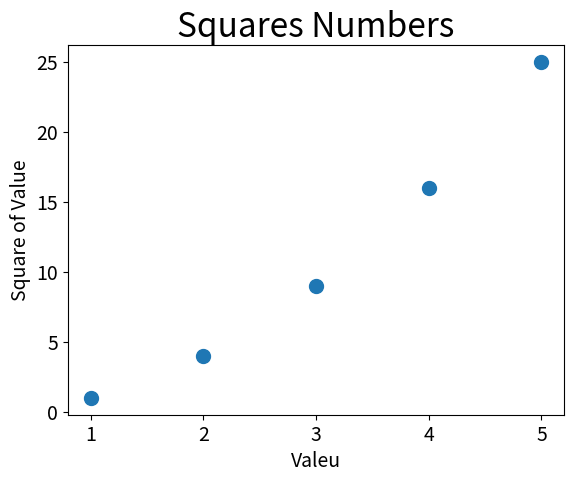

Generate this figure with matplotlib:
import matplotlib.pyplot as plt

x_values = [1, 2, 3, 4, 5]
y_values = [1, 4, 9, 16, 25]

plt.scatter(x_values, y_values, s=100)

# Defines the graph title and names the axes.
plt.title("Squares Numbers", fontsize=24)
plt.xlabel("Valeu", fontsize=14)
plt.ylabel("Square of Value", fontsize=14)

# Defines the size of the tags' labels.
plt.tick_params(axis="both", which="major", labelsize=14)

plt.show()
